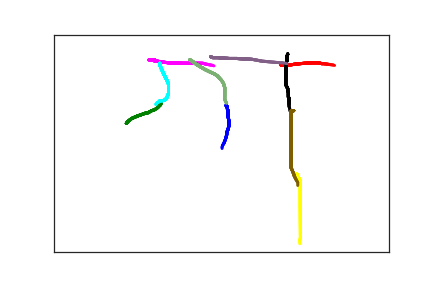

Data behind this chart, as committed beside it:
2.570000000000000000e+02, 1.630000000000000000e+02, 0.000000000000000000e+00, 1.000000000000000000e+00
2.590000000000000000e+02, 1.670000000000000000e+02, 1.300000000000000000e+02, 1.000000000000000000e+00
2.590000000000000000e+02, 1.710000000000000000e+02, 1.610000000000000000e+02, 1.000000000000000000e+00
2.600000000000000000e+02, 1.770000000000000000e+02, 1.900000000000000000e+02, 1.000000000000000000e+00
2.600000000000000000e+02, 1.820000000000000000e+02, 2.220000000000000000e+02, 1.000000000000000000e+00
2.600000000000000000e+02, 1.870000000000000000e+02, 2.650000000000000000e+02, 1.000000000000000000e+00
2.610000000000000000e+02, 1.980000000000000000e+02, 3.020000000000000000e+02, 1.000000000000000000e+00
2.610000000000000000e+02, 2.050000000000000000e+02, 3.430000000000000000e+02, 1.000000000000000000e+00
2.610000000000000000e+02, 2.110000000000000000e+02, 3.820000000000000000e+02, 1.000000000000000000e+00
2.600000000000000000e+02, 2.180000000000000000e+02, 4.140000000000000000e+02, 1.000000000000000000e+00
2.590000000000000000e+02, 2.200000000000000000e+02, 4.320000000000000000e+02, 1.000000000000000000e+00
2.590000000000000000e+02, 2.220000000000000000e+02, 4.360000000000000000e+02, 1.000000000000000000e+00
2.580000000000000000e+02, 2.260000000000000000e+02, 4.670000000000000000e+02, 1.000000000000000000e+00
2.580000000000000000e+02, 2.300000000000000000e+02, 5.060000000000000000e+02, 1.000000000000000000e+00
2.570000000000000000e+02, 2.360000000000000000e+02, 5.610000000000000000e+02, 1.000000000000000000e+00
2.560000000000000000e+02, 2.410000000000000000e+02, 5.920000000000000000e+02, 1.000000000000000000e+00
2.540000000000000000e+02, 2.490000000000000000e+02, 6.580000000000000000e+02, 1.000000000000000000e+00
2.530000000000000000e+02, 2.520000000000000000e+02, 6.950000000000000000e+02, 1.000000000000000000e+00
2.520000000000000000e+02, 2.540000000000000000e+02, 7.250000000000000000e+02, 1.000000000000000000e+00
2.510000000000000000e+02, 2.590000000000000000e+02, 7.700000000000000000e+02, 1.000000000000000000e+00
2.510000000000000000e+02, 2.620000000000000000e+02, 8.080000000000000000e+02, 1.000000000000000000e+00
2.510000000000000000e+02, 2.650000000000000000e+02, 8.270000000000000000e+02, 1.000000000000000000e+00
3.390000000000000000e+02, 7.000000000000000000e+01, 3.900000000000000000e+03, 2.000000000000000000e+00
3.450000000000000000e+02, 7.000000000000000000e+01, 3.945000000000000000e+03, 2.000000000000000000e+00
3.510000000000000000e+02, 7.000000000000000000e+01, 3.977000000000000000e+03, 2.000000000000000000e+00
3.660000000000000000e+02, 6.700000000000000000e+01, 4.027000000000000000e+03, 2.000000000000000000e+00
3.750000000000000000e+02, 6.600000000000000000e+01, 4.060000000000000000e+03, 2.000000000000000000e+00
3.850000000000000000e+02, 6.500000000000000000e+01, 4.105000000000000000e+03, 2.000000000000000000e+00
3.950000000000000000e+02, 6.500000000000000000e+01, 4.150000000000000000e+03, 2.000000000000000000e+00
3.980000000000000000e+02, 6.600000000000000000e+01, 4.183000000000000000e+03, 2.000000000000000000e+00
4.000000000000000000e+02, 6.700000000000000000e+01, 4.184000000000000000e+03, 2.000000000000000000e+00
4.020000000000000000e+02, 6.700000000000000000e+01, 4.210000000000000000e+03, 2.000000000000000000e+00
4.080000000000000000e+02, 6.800000000000000000e+01, 4.263000000000000000e+03, 2.000000000000000000e+00
4.120000000000000000e+02, 6.900000000000000000e+01, 4.291000000000000000e+03, 2.000000000000000000e+00
4.170000000000000000e+02, 7.000000000000000000e+01, 4.334000000000000000e+03, 2.000000000000000000e+00
4.190000000000000000e+02, 7.100000000000000000e+01, 4.369000000000000000e+03, 2.000000000000000000e+00
4.210000000000000000e+02, 7.200000000000000000e+01, 4.399000000000000000e+03, 2.000000000000000000e+00
1.080000000000000000e+02, 2.040000000000000000e+02, 7.304000000000000000e+03, 3.000000000000000000e+00
1.110000000000000000e+02, 1.990000000000000000e+02, 7.359000000000000000e+03, 3.000000000000000000e+00
1.160000000000000000e+02, 1.930000000000000000e+02, 7.399000000000000000e+03, 3.000000000000000000e+00
1.250000000000000000e+02, 1.870000000000000000e+02, 7.432000000000000000e+03, 3.000000000000000000e+00
1.290000000000000000e+02, 1.850000000000000000e+02, 7.441000000000000000e+03, 3.000000000000000000e+00
1.360000000000000000e+02, 1.810000000000000000e+02, 7.470000000000000000e+03, 3.000000000000000000e+00
1.400000000000000000e+02, 1.800000000000000000e+02, 7.501000000000000000e+03, 3.000000000000000000e+00
1.460000000000000000e+02, 1.750000000000000000e+02, 7.528000000000000000e+03, 3.000000000000000000e+00
1.500000000000000000e+02, 1.730000000000000000e+02, 7.542000000000000000e+03, 3.000000000000000000e+00
1.550000000000000000e+02, 1.680000000000000000e+02, 7.576000000000000000e+03, 3.000000000000000000e+00
1.580000000000000000e+02, 1.630000000000000000e+02, 7.604000000000000000e+03, 3.000000000000000000e+00
1.590000000000000000e+02, 1.620000000000000000e+02, 7.633000000000000000e+03, 3.000000000000000000e+00
1.600000000000000000e+02, 1.590000000000000000e+02, 7.663000000000000000e+03, 3.000000000000000000e+00
1.600000000000000000e+02, 1.570000000000000000e+02, 7.696000000000000000e+03, 3.000000000000000000e+00
1.600000000000000000e+02, 1.550000000000000000e+02, 7.723000000000000000e+03, 3.000000000000000000e+00
1.600000000000000000e+02, 1.540000000000000000e+02, 7.760000000000000000e+03, 3.000000000000000000e+00
1.610000000000000000e+02, 1.530000000000000000e+02, 7.810000000000000000e+03, 3.000000000000000000e+00
3.620000000000000000e+02, 3.200000000000000000e+02, 1.136400000000000000e+04, 4.000000000000000000e+00
3.630000000000000000e+02, 3.220000000000000000e+02, 1.146400000000000000e+04, 4.000000000000000000e+00
3.640000000000000000e+02, 3.270000000000000000e+02, 1.149000000000000000e+04, 4.000000000000000000e+00
3.670000000000000000e+02, 3.340000000000000000e+02, 1.152300000000000000e+04, 4.000000000000000000e+00
3.680000000000000000e+02, 3.420000000000000000e+02, 1.156700000000000000e+04, 4.000000000000000000e+00
3.680000000000000000e+02, 3.500000000000000000e+02, 1.159400000000000000e+04, 4.000000000000000000e+00
3.680000000000000000e+02, 3.630000000000000000e+02, 1.163800000000000000e+04, 4.000000000000000000e+00
... 156 more rows
